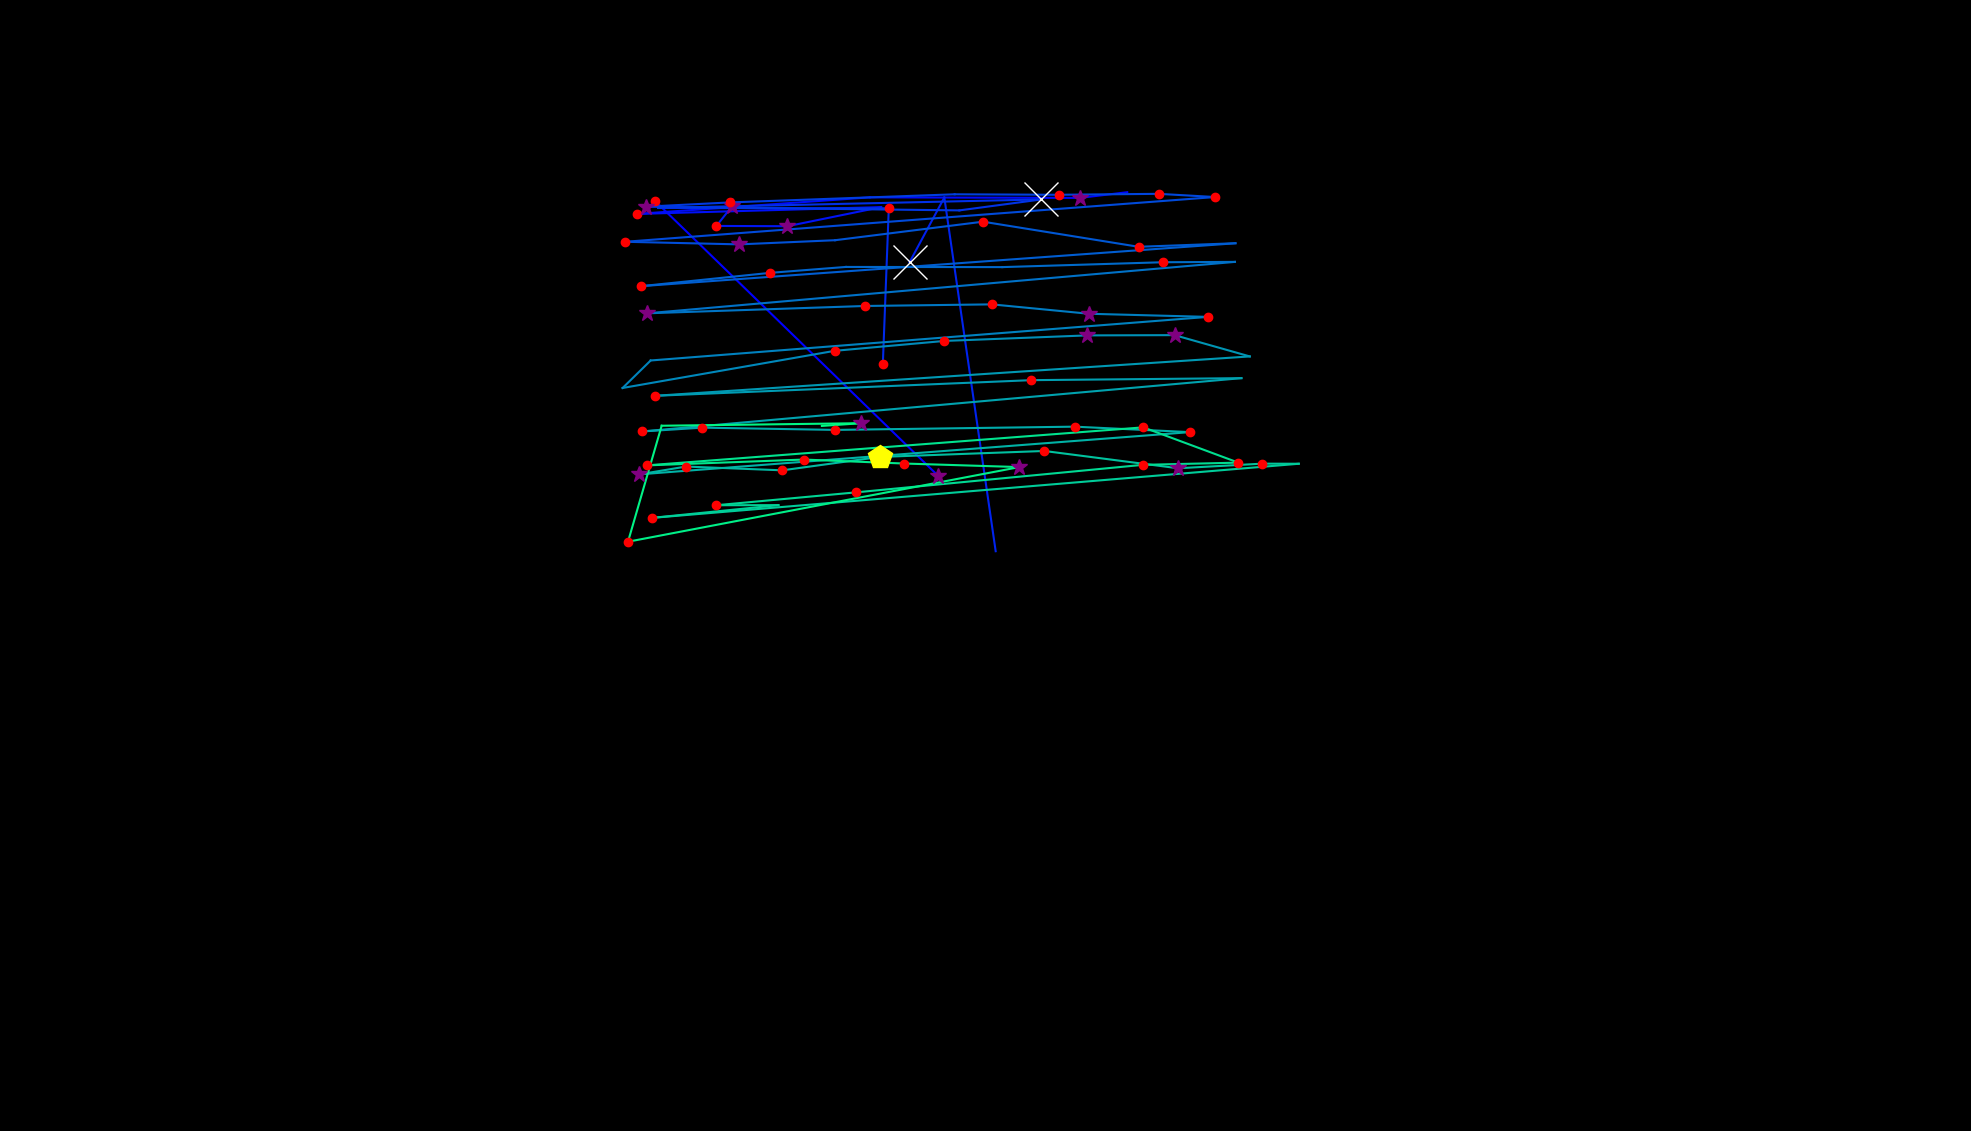

The file beside this chart, header and first rows:
, fixation_id, timestamp, avg_gaze_x, avg_gaze_y, duration
0, 0.0, 12.05, 1219, 850.6, 397.7
1, 1.0, 699, 850.5, 1208, 229
2, 10.0, 2880, 1464, 1219, 12.05
3, 11.0, 3037, 1402, 1212, 253.1
4, 12.0, 3350, 1130, 1213, 96.41
5, 13.0, 3507, 827.5, 1191, 241
6, 14.0, 3917, 1144, 1200, 12.05
7, 15.0, 4338, 1023, 1175, 325.4
8, 16.0, 4712, 930.4, 1175, 120.5
9, 17.0, 5074, 950.8, 1201, 325.4
10, 19.0, 5760, 1181, 1128, 602.6
11, 20.0, 6544, 1226, 1212, 36.15
12, 21.0, 6700, 1293, 753, 48.2
13, 23.0, 7375, 1147, 995.6, 144.6
14, 24.0, 7628, 1154, 1198, 144.6
15, 25.0, 7857, 854.7, 1199, 108.5
16, 26.0, 8556, 1353, 1210, 566.4
17, 27.0, 9316, 1246, 1196, 108.5
18, 28.0, 9617, 838.8, 1200, 397.7
19, 29.0, 10039, 948.1, 1206, 180.8
20, 30.0, 10557, 1240, 1216, 0.0
21, 31.0, 10810, 1375, 1216, 192.8
22, 32.0, 11027, 1505, 1217, 241
23, 33.0, 11388, 1578, 1213, 120.5
24, 34.0, 11678, 812, 1155, 180.8
25, 35.0, 12111, 960.1, 1151, 397.7
26, 36.0, 12594, 1085, 1157, 96.41
27, 37.0, 12823, 1277, 1181, 216.9
28, 38.0, 13172, 1479, 1148, 168.7
29, 39.0, 13401, 1605, 1153, 96.41
30, 40.0, 13582, 832.6, 1097, 204.9
31, 41.0, 13871, 1000, 1114, 192.8
32, 42.0, 14088, 1099, 1122, 108.5
33, 43.0, 14293, 1302, 1122, 108.5
34, 44.0, 14498, 1510, 1128, 156.7
35, 45.0, 14690, 1604, 1129, 108.5
36, 46.0, 14919, 840.8, 1062, 313.3
37, 47.0, 15498, 1124, 1071, 216.9
38, 48.0, 15811, 1288, 1074, 168.7
39, 49.0, 16125, 1414, 1061, 289.2
40, 50.0, 16522, 1569, 1057, 132.6
41, 51.0, 16908, 845, 1001, 108.5
42, 52.0, 17040, 808.6, 965, 96.41
43, 53.0, 17498, 1084, 1013, 120.5
44, 54.0, 17667, 1227, 1026, 229
45, 55.0, 17920, 1412, 1033, 301.3
46, 56.0, 18258, 1525, 1034, 253.1
47, 57.0, 18547, 1623, 1006, 108.5
48, 58.0, 18764, 850.9, 954.8, 192.8
49, 59.0, 19198, 1339, 975.1, 120.5
50, 60.0, 19402, 1612, 977.7, 108.5
51, 61.0, 19607, 833.6, 908.5, 241
52, 62.0, 19872, 911.9, 913.4, 216.9
53, 63.0, 20162, 1085, 910.5, 156.7
54, 64.0, 20415, 1396, 914.7, 168.7
55, 65.0, 20632, 1545, 907.6, 168.7
56, 66.0, 20873, 830.2, 852.8, 385.6
57, 67.0, 21282, 890.8, 862.9, 180.8
58, 68.0, 21536, 1016, 858, 216.9
59, 69.0, 21777, 1143, 875.4, 421.8
... 19 more rows
